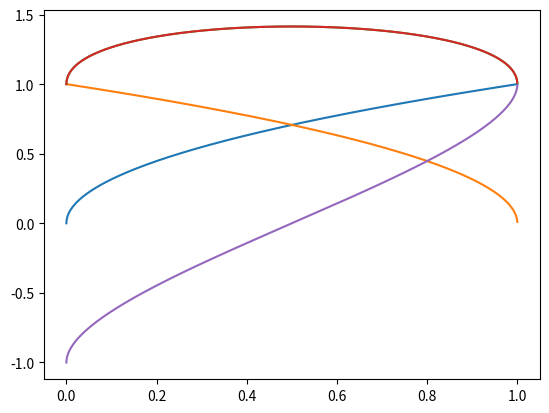

The matplotlib source for this figure:

import numpy as np
import matplotlib.pyplot as plt
import math

# x = np.linspace(0,1,1000)
x = np.arange(0,1,0.0001)
f = np.sqrt(x)
g = np.sqrt(1 - x)

a = f + g
a1 = np.sqrt(x) + np.sqrt(1-x)
b = f * g
c1 = f - g
c2 = g - f
d1 = f / g
d2 = g / f
plt.plot(x,f);
plt.plot(x,g);
plt.plot(x,a)
plt.plot(x,a1)
# plt.plot(x,b)
plt.plot(x,c1)
# plt.plot(x,c2)
# plt.plot(x,d1)
# plt.plot(x,d2)

plt.show()